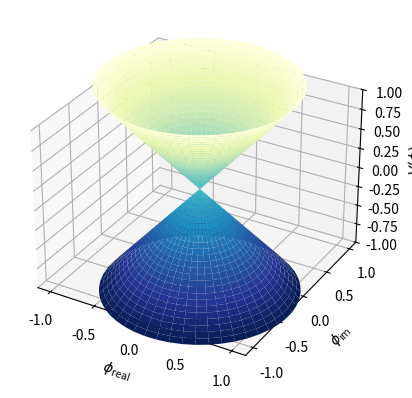

Write the Python code that produced this figure.
"""
Created on Thu Feb 16 14:43:24 2023

@author: amberjones
"""

import matplotlib.pyplot as plt
import numpy as np


fig = plt.figure()
ax = fig.add_subplot(projection='3d')

theta_c = 0.65
# Create the mesh in polar coordinates and compute corresponding Z.
r = np.linspace(-1, 1, 50)
theta = np.linspace(0, 2*np.pi, 50)
R, Theta = np.meshgrid(r, theta)
Z = (1/np.tan(theta_c))*R
# Express the mesh in the cartesian system.
X, Y = R*np.cos(Theta), R*np.sin(Theta)

# Plot the surface.
ax.plot_surface(X, Y, Z, cmap=plt.cm.YlGnBu_r)

# Tweak the limits and add latex math labels.
ax.set_zlim(-1, 1)
ax.set_xlabel(r'$\phi_\mathrm{real}$')
ax.set_ylabel(r'$\phi_\mathrm{im}$')
ax.set_zlabel(r'$V(\phi)$')

plt.show()

